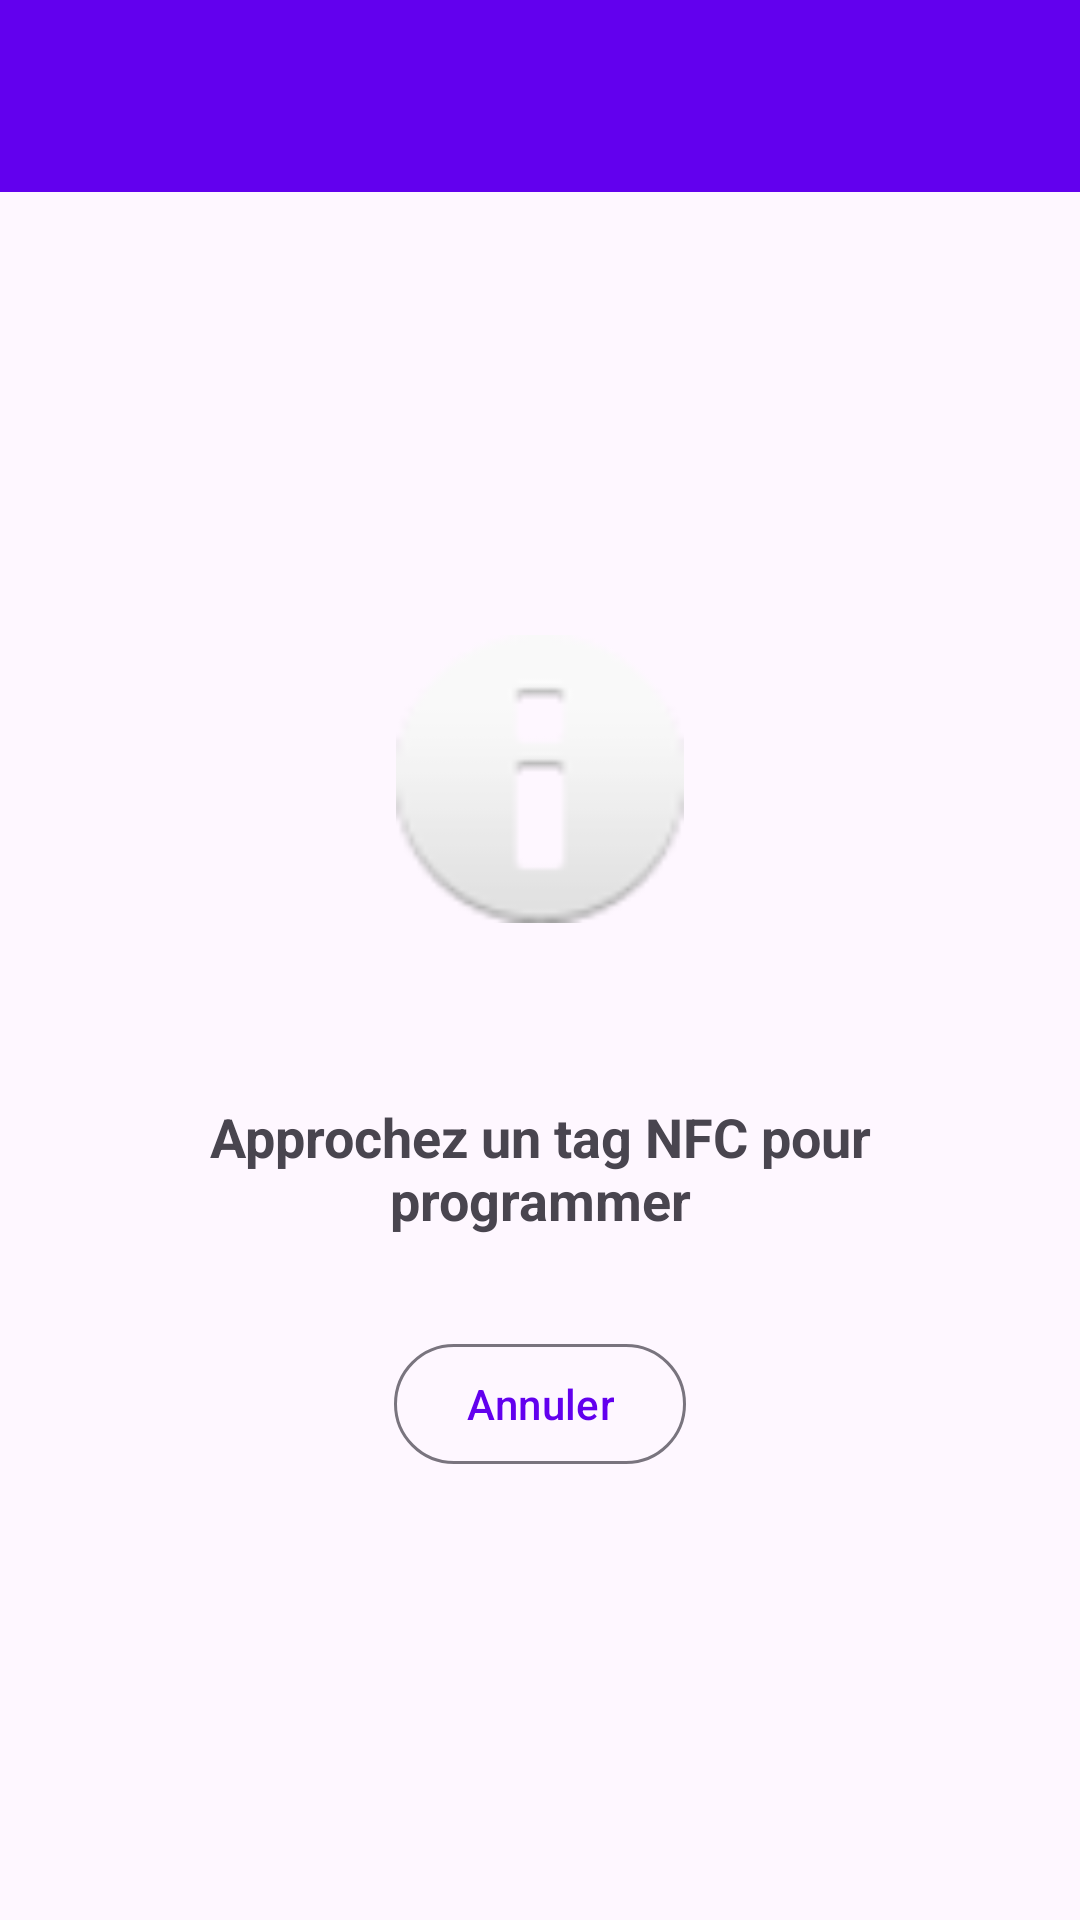

Reconstruct the res/layout file that produces this screen, plus the resources it refers to.
<!-- AndroidManifest.xml: application theme Theme.NfcMultiLauncher -->
<!-- res/layout/activity_program_tag.xml -->
<?xml version="1.0" encoding="utf-8"?>
<LinearLayout
    xmlns:android="http://schemas.android.com/apk/res/android"
    xmlns:app="http://schemas.android.com/apk/res-auto"
    android:layout_width="match_parent"
    android:layout_height="match_parent"
    android:orientation="vertical">

    <com.google.android.material.appbar.AppBarLayout
        android:layout_width="match_parent"
        android:layout_height="wrap_content">

        <androidx.appcompat.widget.Toolbar
            android:id="@+id/toolbar"
            android:layout_width="match_parent"
            android:layout_height="?attr/actionBarSize"
            android:background="?attr/colorPrimary"
            app:titleTextColor="@android:color/white" />

    </com.google.android.material.appbar.AppBarLayout>

    <LinearLayout
        android:layout_width="match_parent"
        android:layout_height="0dp"
        android:layout_weight="1"
        android:gravity="center"
        android:orientation="vertical"
        android:padding="32dp">

        <ImageView
            android:layout_width="96dp"
            android:layout_height="96dp"
            android:src="@android:drawable/ic_dialog_info"
            android:contentDescription="NFC" />

        <TextView
            android:id="@+id/text_task_info"
            android:layout_width="wrap_content"
            android:layout_height="wrap_content"
            android:layout_marginTop="16dp"
            android:gravity="center"
            android:textSize="14sp"
            android:textColor="@android:color/darker_gray" />

        <TextView
            android:id="@+id/text_status"
            android:layout_width="wrap_content"
            android:layout_height="wrap_content"
            android:layout_marginTop="24dp"
            android:gravity="center"
            android:text="@string/approach_tag"
            android:textSize="18sp"
            android:textStyle="bold" />

        <ProgressBar
            android:id="@+id/progress_bar"
            android:layout_width="wrap_content"
            android:layout_height="wrap_content"
            android:layout_marginTop="24dp"
            android:visibility="gone" />

        <com.google.android.material.button.MaterialButton
            android:id="@+id/button_cancel"
            style="@style/Widget.Material3.Button.OutlinedButton"
            android:layout_width="wrap_content"
            android:layout_height="wrap_content"
            android:layout_marginTop="32dp"
            android:text="@string/cancel" />

    </LinearLayout>

</LinearLayout>
<!-- resources referenced by this layout -->
<resources>
  <string name="approach_tag">Approchez un tag NFC pour programmer</string>
  <string name="cancel">Annuler</string>
  <style name="Theme.NfcMultiLauncher" parent="Theme.Material3.DayNight.NoActionBar">
          <item name="colorPrimary">@color/purple_500</item>
          <item name="colorPrimaryVariant">@color/purple_700</item>
          <item name="colorOnPrimary">@color/white</item>
          <item name="colorSecondary">@color/teal_200</item>
          <item name="colorSecondaryVariant">@color/teal_700</item>
          <item name="colorOnSecondary">@color/black</item>
      </style>
  <!-- not gathered from this repository: default colours our renderer supplied (Android Studio template values) -->
  <color name="purple_500">#FF6200EE</color>
  <color name="purple_700">#FF3700B3</color>
  <color name="teal_200">#FF03DAC5</color>
  <color name="teal_700">#FF018786</color>
  <color name="black">#FF000000</color>
  <color name="white">#FFFFFFFF</color>
</resources>
